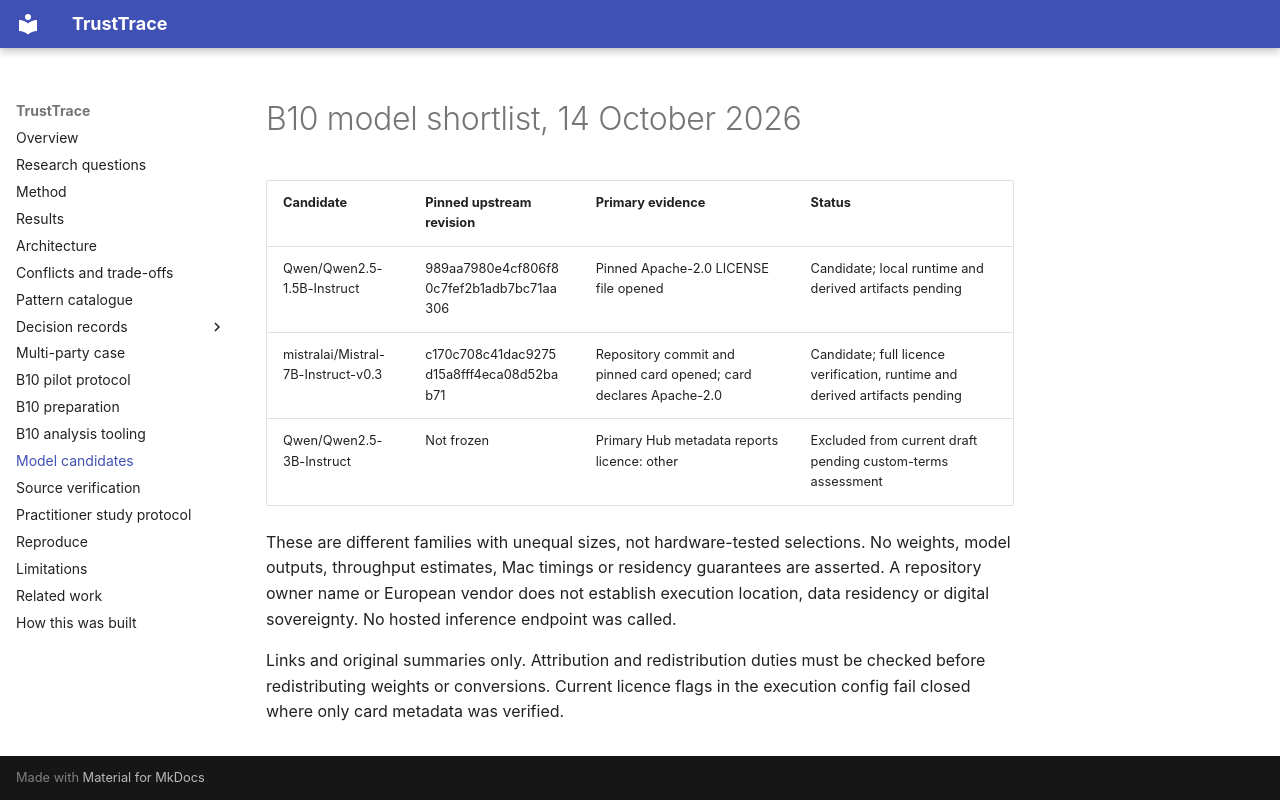

repository: Agent007repo/trusttrace · page: protocols/2026-10-14-model-shortlist/index.html · generator: mkdocs

# B10 model shortlist, 14 October 2026

| Candidate | Pinned upstream revision | Primary evidence | Status |
|---|---|---|---|
| Qwen/Qwen2.5-1.5B-Instruct | 989aa7980e4cf806f80c7fef2b1adb7bc71aa306 | Pinned Apache-2.0 LICENSE file opened | Candidate; local runtime and derived artifacts pending |
| mistralai/Mistral-7B-Instruct-v0.3 | c170c708c41dac9275d15a8fff4eca08d52bab71 | Repository commit and pinned card opened; card declares Apache-2.0 | Candidate; full licence verification, runtime and derived artifacts pending |
| Qwen/Qwen2.5-3B-Instruct | Not frozen | Primary Hub metadata reports licence: other | Excluded from current draft pending custom-terms assessment |

These are different families with unequal sizes, not hardware-tested selections. No weights, model outputs, throughput estimates, Mac timings or residency guarantees are asserted. A repository owner name or European vendor does not establish execution location, data residency or digital sovereignty. No hosted inference endpoint was called.

Links and original summaries only. Attribution and redistribution duties must be checked before redistributing weights or conversions. Current licence flags in the execution config fail closed where only card metadata was verified.
